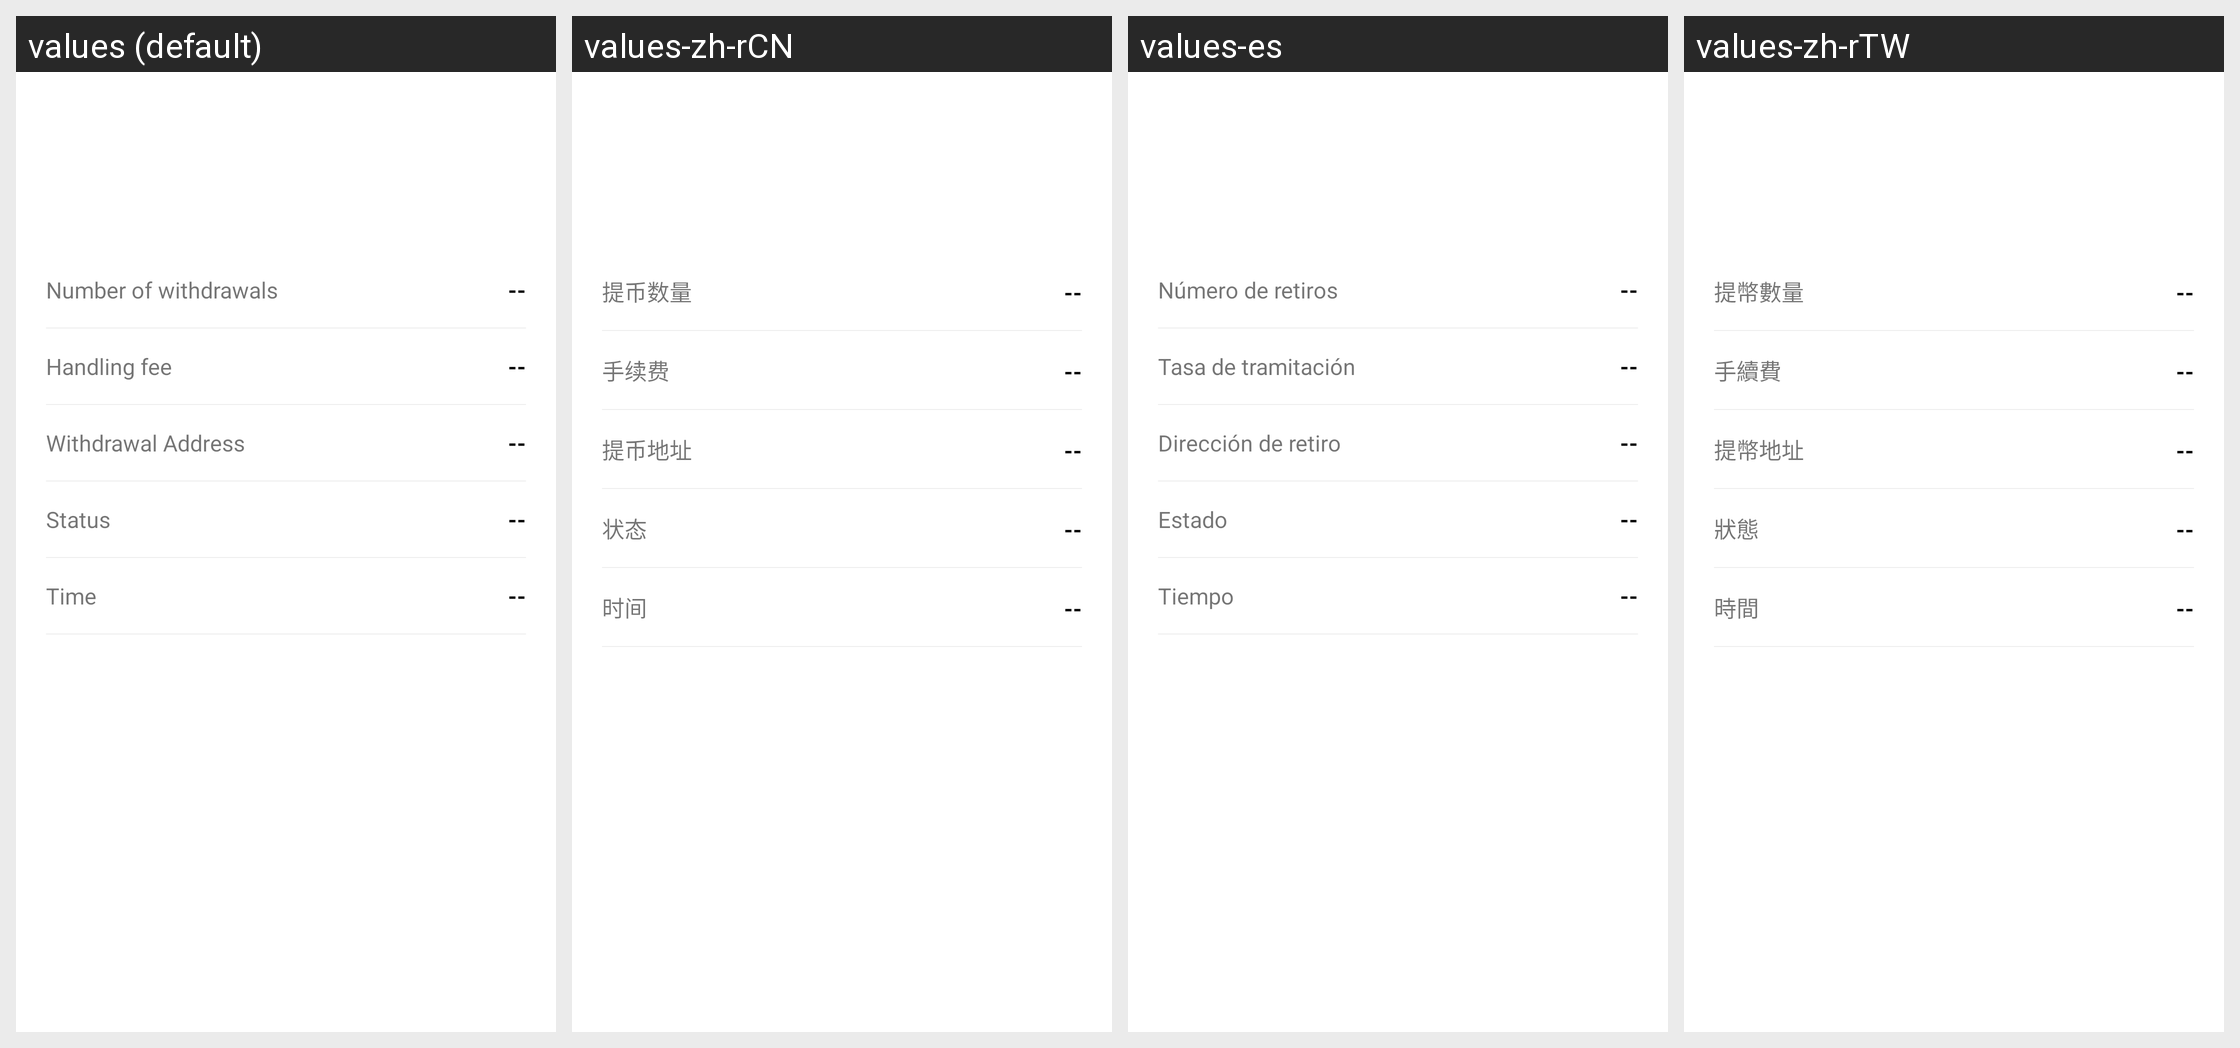

The Android screen above is rendered under several locales of the same app. Produce the string resources it draws, with the default and per-locale values.
Android screen res/layout/take_coin_his_details.xml rendered under 4 locales, left to right: values (default), values-zh-rCN, values-es, values-zh-rTW. Device: Nexus 5 (rendered at 1080×1920; each locale shown at half size, 540×960, under a caption strip naming it); theme AppThemeToolBar.Translucent.
Other locales in the repository, not shown: values-de-rDE, values-en-rUS, values-fr, values-ja-rJP, values-jp, values-ko, values-pt, values-ru.
Strings drawn on this screen, with the default value and each locale's value (text and hints the layout hard-codes, and strings that could not be matched under every locale, appear in the picture but are not listed):

tibishuliang
  values: Number of withdrawals
  values-zh-rCN: 提币数量
  values-es: Número de retiros
  values-zh-rTW: 提幣數量

shouxufei
  values: Handling fee
  values-zh-rCN: 手续费
  values-es: Tasa de tramitación
  values-zh-rTW: 手續費

tibidizhi
  values: Withdrawal Address
  values-zh-rCN: 提币地址
  values-es: Dirección de retiro
  values-zh-rTW: 提幣地址

zhuangtai
  values: Status
  values-zh-rCN: 状态
  values-es: Estado
  values-zh-rTW: 狀態

shijian
  values: Time
  values-zh-rCN: 时间
  values-es: Tiempo
  values-zh-rTW: 時間
